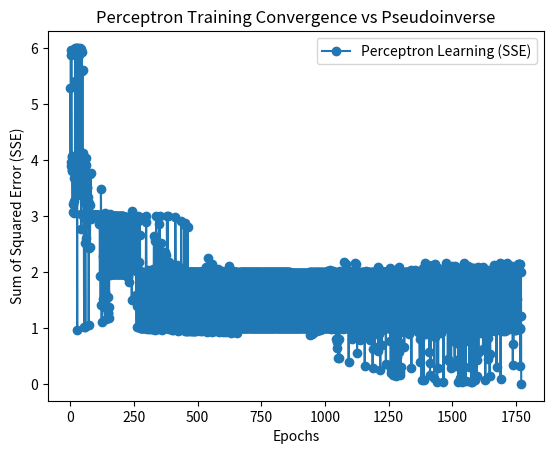

The matplotlib source for this figure:
import numpy as np
import matplotlib.pyplot as plt
import math

def sigmoid_activation(x):
    return 1 / (1 + math.exp(-x))

def perceptron(X, y, weights, learning_rate, max_epochs, tolerance):
    errors = []
    for epoch in range(max_epochs):
        sse = 0
        for xi, target in zip(X, y):
            net_input = np.dot(xi, weights[1:]) + weights[0]
            output = sigmoid_activation(net_input)
            error = target - output
            weights[1:] += learning_rate * error * xi
            weights[0] += learning_rate * error
            sse += error**2
        errors.append(sse)
        if sse <= tolerance:
            print("Converged at epoch", epoch+1, "with SSE=", sse)
            break
    return weights, errors

def predict(X, weights):
    outputs = []
    for xi in X:
        net_input = np.dot(xi, weights[1:]) + weights[0]
        output = sigmoid_activation(net_input)
        label = 1 if output >= 0.5 else 0
        outputs.append((xi, label))
    return outputs

X = np.array([
    [20, 6, 2, 386],
    [16, 3, 6, 289],
    [27, 6, 2, 393],
    [19, 1, 2, 110],
    [24, 4, 2, 280],
    [22, 1, 4, 167],
    [15, 4, 2, 271],
    [18, 4, 2, 274],
    [21, 1, 4, 148],
    [16, 2, 4, 198]
])
print("X size:", X.size)
X_bias = np.hstack((np.ones((X.shape[0], 1)), X))
X_pinv = np.linalg.pinv(X_bias)
print("Pseudoinverse X size:", X_pinv.size)
y = np.array([1, 1, 1, 0, 1, 0, 1, 1, 0, 0])
weights = np.array([0.1, 0.1, 0.1, 0.1, 0.1])
learning_rate = 0.001
max_epochs = 2000
tolerance = 0.01
trained_weights1, errors1 = perceptron(X, y, weights.copy(), learning_rate, max_epochs, tolerance)
predictions1 = predict(X, trained_weights1)
weights_pinv = np.dot(X_pinv, y)
def predict_with_weights(X, weights):
    outputs = []
    for xi in X:
        net_input = weights[0] + np.dot(xi, weights[1:])
        output = sigmoid_activation(net_input)
        label = 1 if output >= 0.5 else 0
        outputs.append((xi, label))
    return outputs
predictions2 = predict_with_weights(X, weights_pinv)
print("Predictions from iterative perceptron learning:")
for xi, output in predictions1:
    print("Input:", xi, "Output:", "High Value" if output == 1 else "Low Value")
print("Predictions from pseudoinverse weights:")
for xi, output in predictions2:
    print("Input:", xi, "Output:", "High Value" if output == 1 else "Low Value")
plt.plot(range(1, len(errors1)+1), errors1, marker="o", label="Perceptron Learning (SSE)")
plt.xlabel("Epochs")
plt.ylabel("Sum of Squared Error (SSE)")
plt.title("Perceptron Training Convergence vs Pseudoinverse")
plt.legend()
plt.show()
